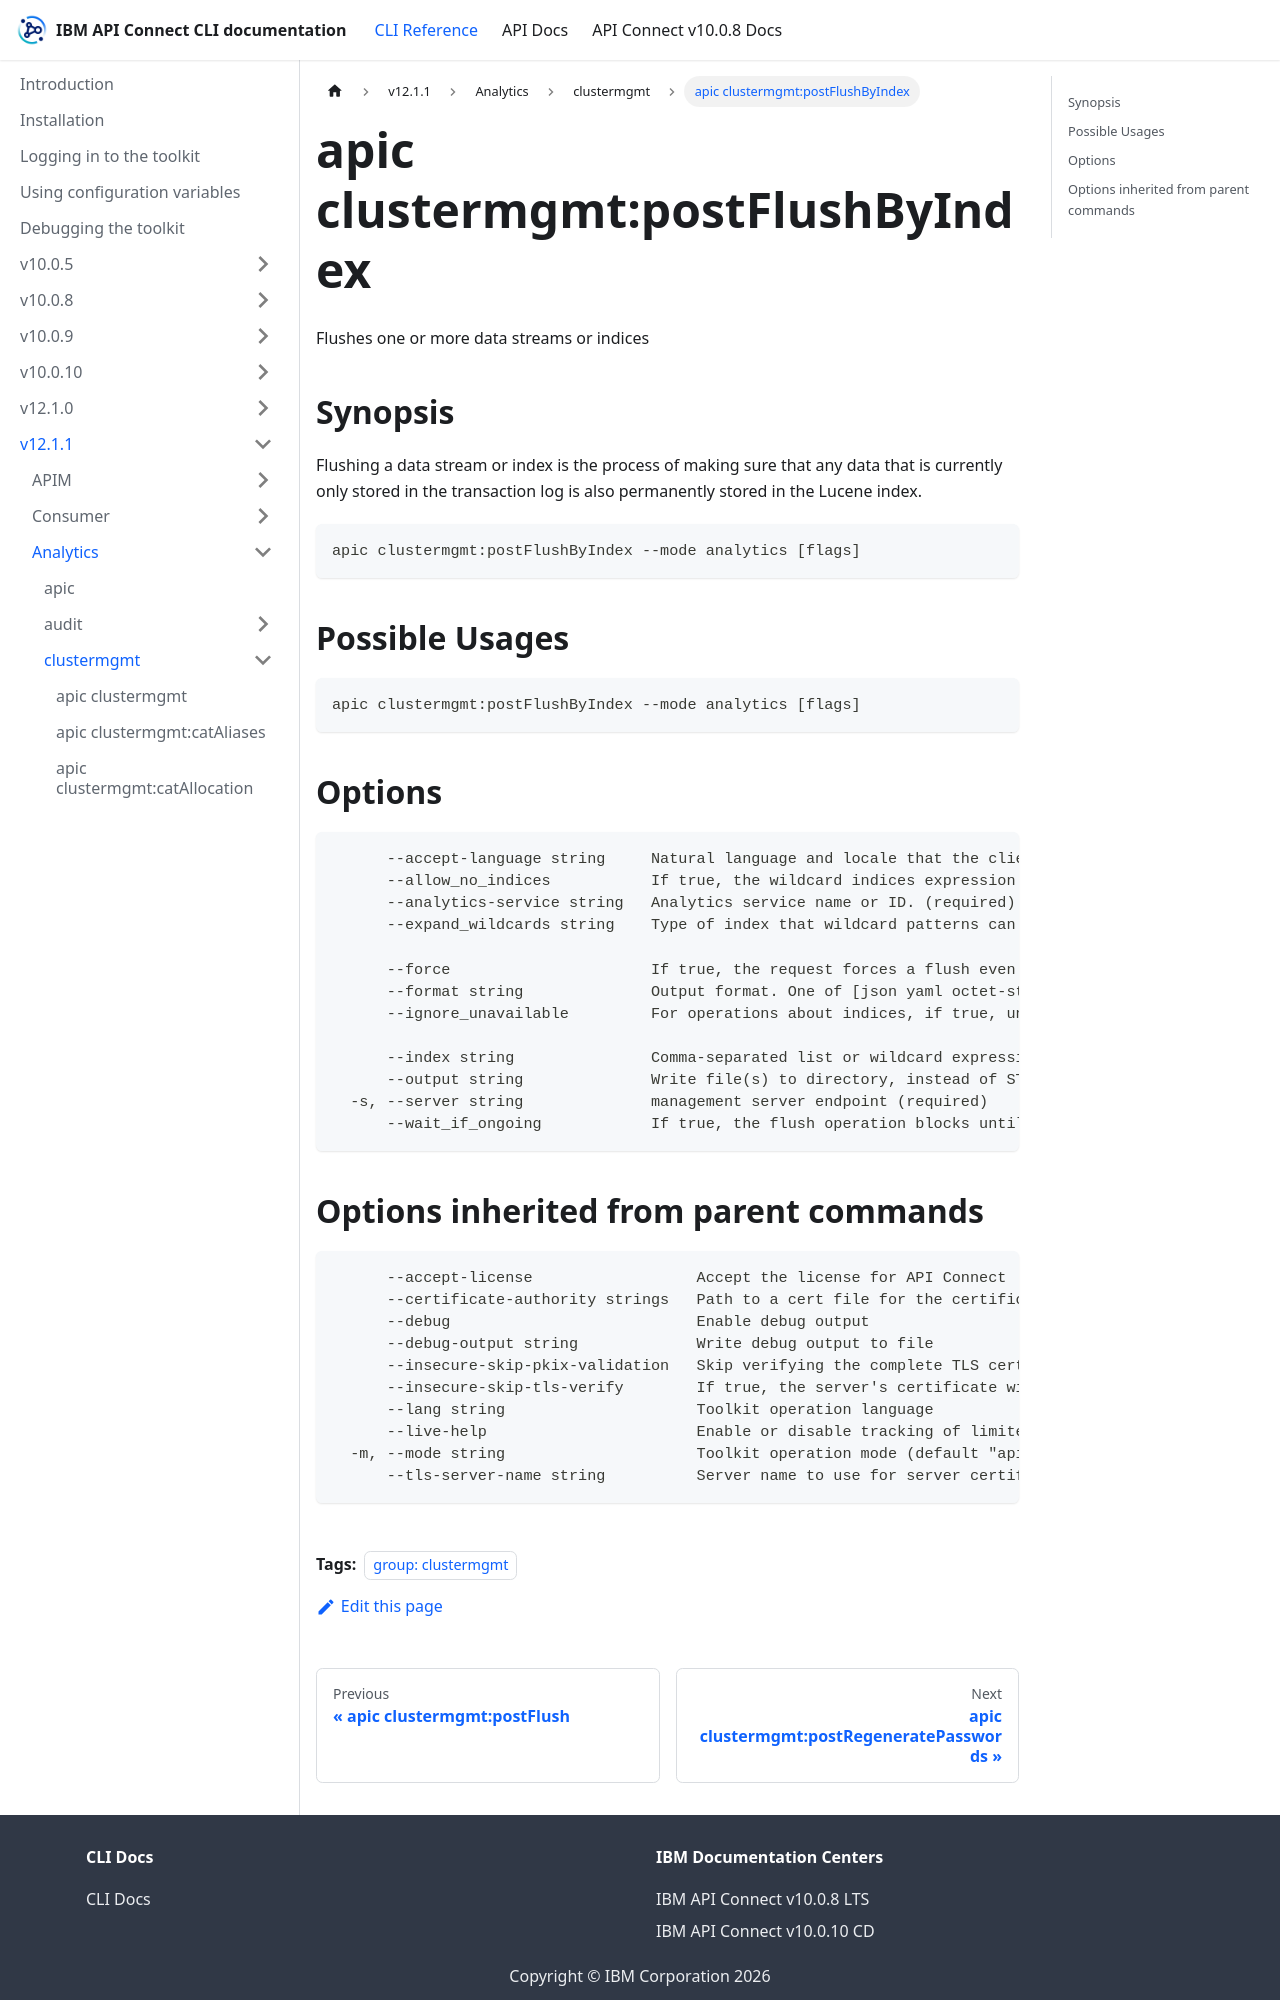

repository: ibm-apiconnect/clidocs · page: docs/v1211/analytics/clustermgmt/apic_clustermgmt_postFlushByIndex.html · generator: docusaurus

---
tags:
- "group: clustermgmt"
---
# apic clustermgmt:postFlushByIndex

Flushes one or more data streams or indices

## Synopsis

Flushing a data stream or index is the process of making sure that any data that is currently only stored in the transaction log is also permanently stored in the Lucene index.

```
apic clustermgmt:postFlushByIndex --mode analytics [flags]
```

## Possible Usages

```
apic clustermgmt:postFlushByIndex --mode analytics [flags]
```

## Options

```
      --accept-language string     Natural language and locale that the client prefers.
      --allow_no_indices           If true, the wildcard indices expression that resolves into no concrete indices will be ignored. (This includes _all string or when no indices have been specified). Defaults to true.
      --analytics-service string   Analytics service name or ID. (required)
      --expand_wildcards string    Type of index that wildcard patterns can match. If the request can target data streams, this argument determines whether wildcard expressions match hidden data streams. Supports comma-separated values, such as open,hidden.
                                   
      --force                      If true, the request forces a flush even if there are no changes to commit to the index. Defaults to true.
      --format string              Output format. One of [json yaml octet-stream go-template=... go-template-file=...], defaults to yaml.
      --ignore_unavailable         For operations about indices, if true, unavailable indices (missing or closed) will be ignored. For operations about snapshots, if true, unavailable snapshots (corrupted or otherwise temporarily can't be returned) will be ignored. Defaults to false.
                                   
      --index string               Comma-separated list or wildcard expression of index names used to limit the request. (required)
      --output string              Write file(s) to directory, instead of STDOUT (default "-")
  -s, --server string              management server endpoint (required)
      --wait_if_ongoing            If true, the flush operation blocks until execution when another flush operation is running
```
